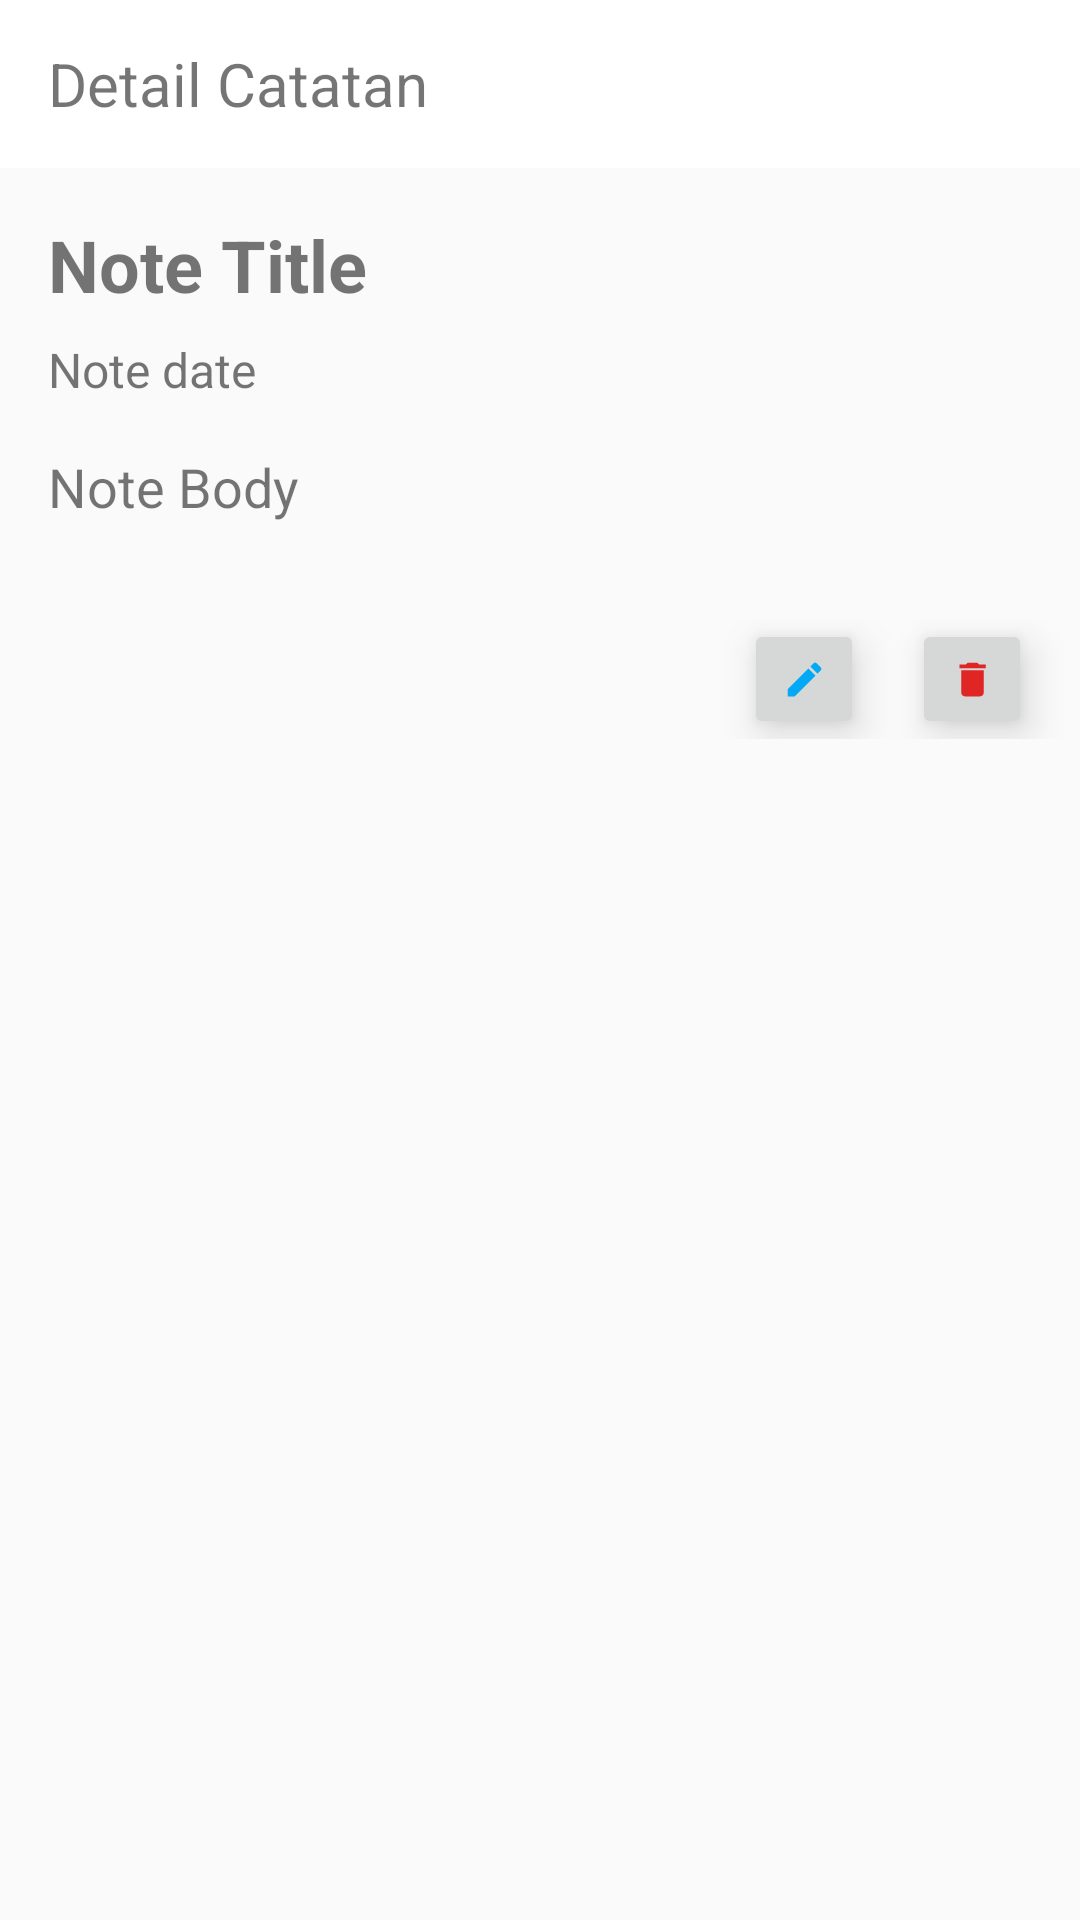

Here is an Android app screen rendered from its layout file. Give the layout XML and the strings, colors and styles it references.
<!-- AndroidManifest.xml: activity theme AppTheme -->
<!-- res/layout/activity_detail.xml -->
<?xml version="1.0" encoding="utf-8"?>
<LinearLayout xmlns:android="http://schemas.android.com/apk/res/android"
    android:orientation="vertical"
    android:layout_width="match_parent"
    android:layout_height="match_parent">

    <com.google.android.material.appbar.AppBarLayout
        android:layout_width="match_parent"
        android:backgroundTint="@color/white"
        android:layout_height="wrap_content">

    <androidx.appcompat.widget.Toolbar
        android:id="@+id/toolbar"
        android:layout_width="match_parent"
        android:layout_height="?attr/actionBarSize">
        <RelativeLayout
            android:layout_width="match_parent"
            android:layout_height="wrap_content">

            <TextView
                android:layout_width="wrap_content"
                android:layout_height="wrap_content"
                android:layout_alignParentStart="true"
                android:layout_centerInParent="true"
                android:text="Detail Catatan"
                android:textSize="20sp" />
        </RelativeLayout>
    </androidx.appcompat.widget.Toolbar>
    </com.google.android.material.appbar.AppBarLayout>
<RelativeLayout
    android:layout_width="match_parent"
    android:layout_height="match_parent">
    <TextView
        android:id="@+id/tvTitle"
        android:layout_width="match_parent"
        android:layout_height="wrap_content"
        android:textSize="24sp"
        android:textStyle="bold"
        android:layout_marginTop="16dp"
        android:layout_marginStart="16dp"
        android:layout_marginEnd="16dp"
        android:text="Note Title"/>

    <TextView
        android:id="@+id/tvDate"
        android:layout_below="@+id/tvTitle"
        android:layout_width="match_parent"
        android:layout_height="wrap_content"
        android:textSize="16sp"
        android:layout_marginTop="8dp"
        android:layout_marginStart="16dp"
        android:layout_marginEnd="16dp"
        android:text="Note date"/>

    <TextView
        android:id="@+id/tvContent"
        android:layout_below="@+id/tvDate"
        android:layout_width="match_parent"
        android:layout_height="wrap_content"
        android:textSize="18sp"
        android:lineSpacingMultiplier="1.2"
        android:layout_marginTop="16dp"
        android:layout_marginStart="16dp"
        android:layout_marginEnd="16dp"
        android:text="Note Body"/>

    <RelativeLayout
        android:id="@+id/buttonLayout"
        android:layout_below="@+id/tvContent"
        android:layout_width="match_parent"
        android:layout_height="wrap_content"
        android:layout_marginTop="32dp">

        <ImageButton
            android:id="@+id/btnDeleteDetail"
            android:layout_alignParentRight="true"
            android:src="@drawable/ic_delete"
            android:elevation="8dp"
            android:layout_width="40dp"
            android:layout_height="40dp"
            android:layout_marginRight="16dp"/>

        <ImageButton
            android:id="@+id/btnEditDetail"
            android:layout_toLeftOf="@+id/btnDeleteDetail"
            android:src="@drawable/ic_edit"
            android:elevation="8dp"
            android:layout_width="40dp"
            android:layout_height="40dp"
            android:layout_marginRight="16dp"/>

    </RelativeLayout>

</RelativeLayout>
</LinearLayout>
<!-- resources referenced by this layout -->
<resources>
  <color name="white">#FFFFFFFF</color>
  <!-- drawable ic_delete (drawable) -->
  <vector android:height="15dp" android:tint="#E02525"
      android:viewportHeight="24" android:viewportWidth="24"
      android:width="15dp" xmlns:android="http://schemas.android.com/apk/res/android">
      <path android:fillColor="@android:color/white" android:pathData="M6,19c0,1.1 0.9,2 2,2h8c1.1,0 2,-0.9 2,-2V7H6v12zM19,4h-3.5l-1,-1h-5l-1,1H5v2h14V4z"/>
  </vector>
  <!-- drawable ic_edit (drawable) -->
  <vector android:height="15dp" android:tint="@color/colorPrimary"
      android:viewportHeight="24" android:viewportWidth="24"
      android:width="15dp" xmlns:android="http://schemas.android.com/apk/res/android">
      <path android:fillColor="@android:color/white" android:pathData="M3,17.25V21h3.75L17.81,9.94l-3.75,-3.75L3,17.25zM20.71,7.04c0.39,-0.39 0.39,-1.02 0,-1.41l-2.34,-2.34c-0.39,-0.39 -1.02,-0.39 -1.41,0l-1.83,1.83 3.75,3.75 1.83,-1.83z"/>
  </vector>
  <style name="AppTheme" parent="Theme.AppCompat.Light.DarkActionBar">
          <item name="windowActionBar">true</item>
          <item name="windowNoTitle">true</item>
      </style>
  <color name="colorPrimary">#03A9F4</color>
</resources>
